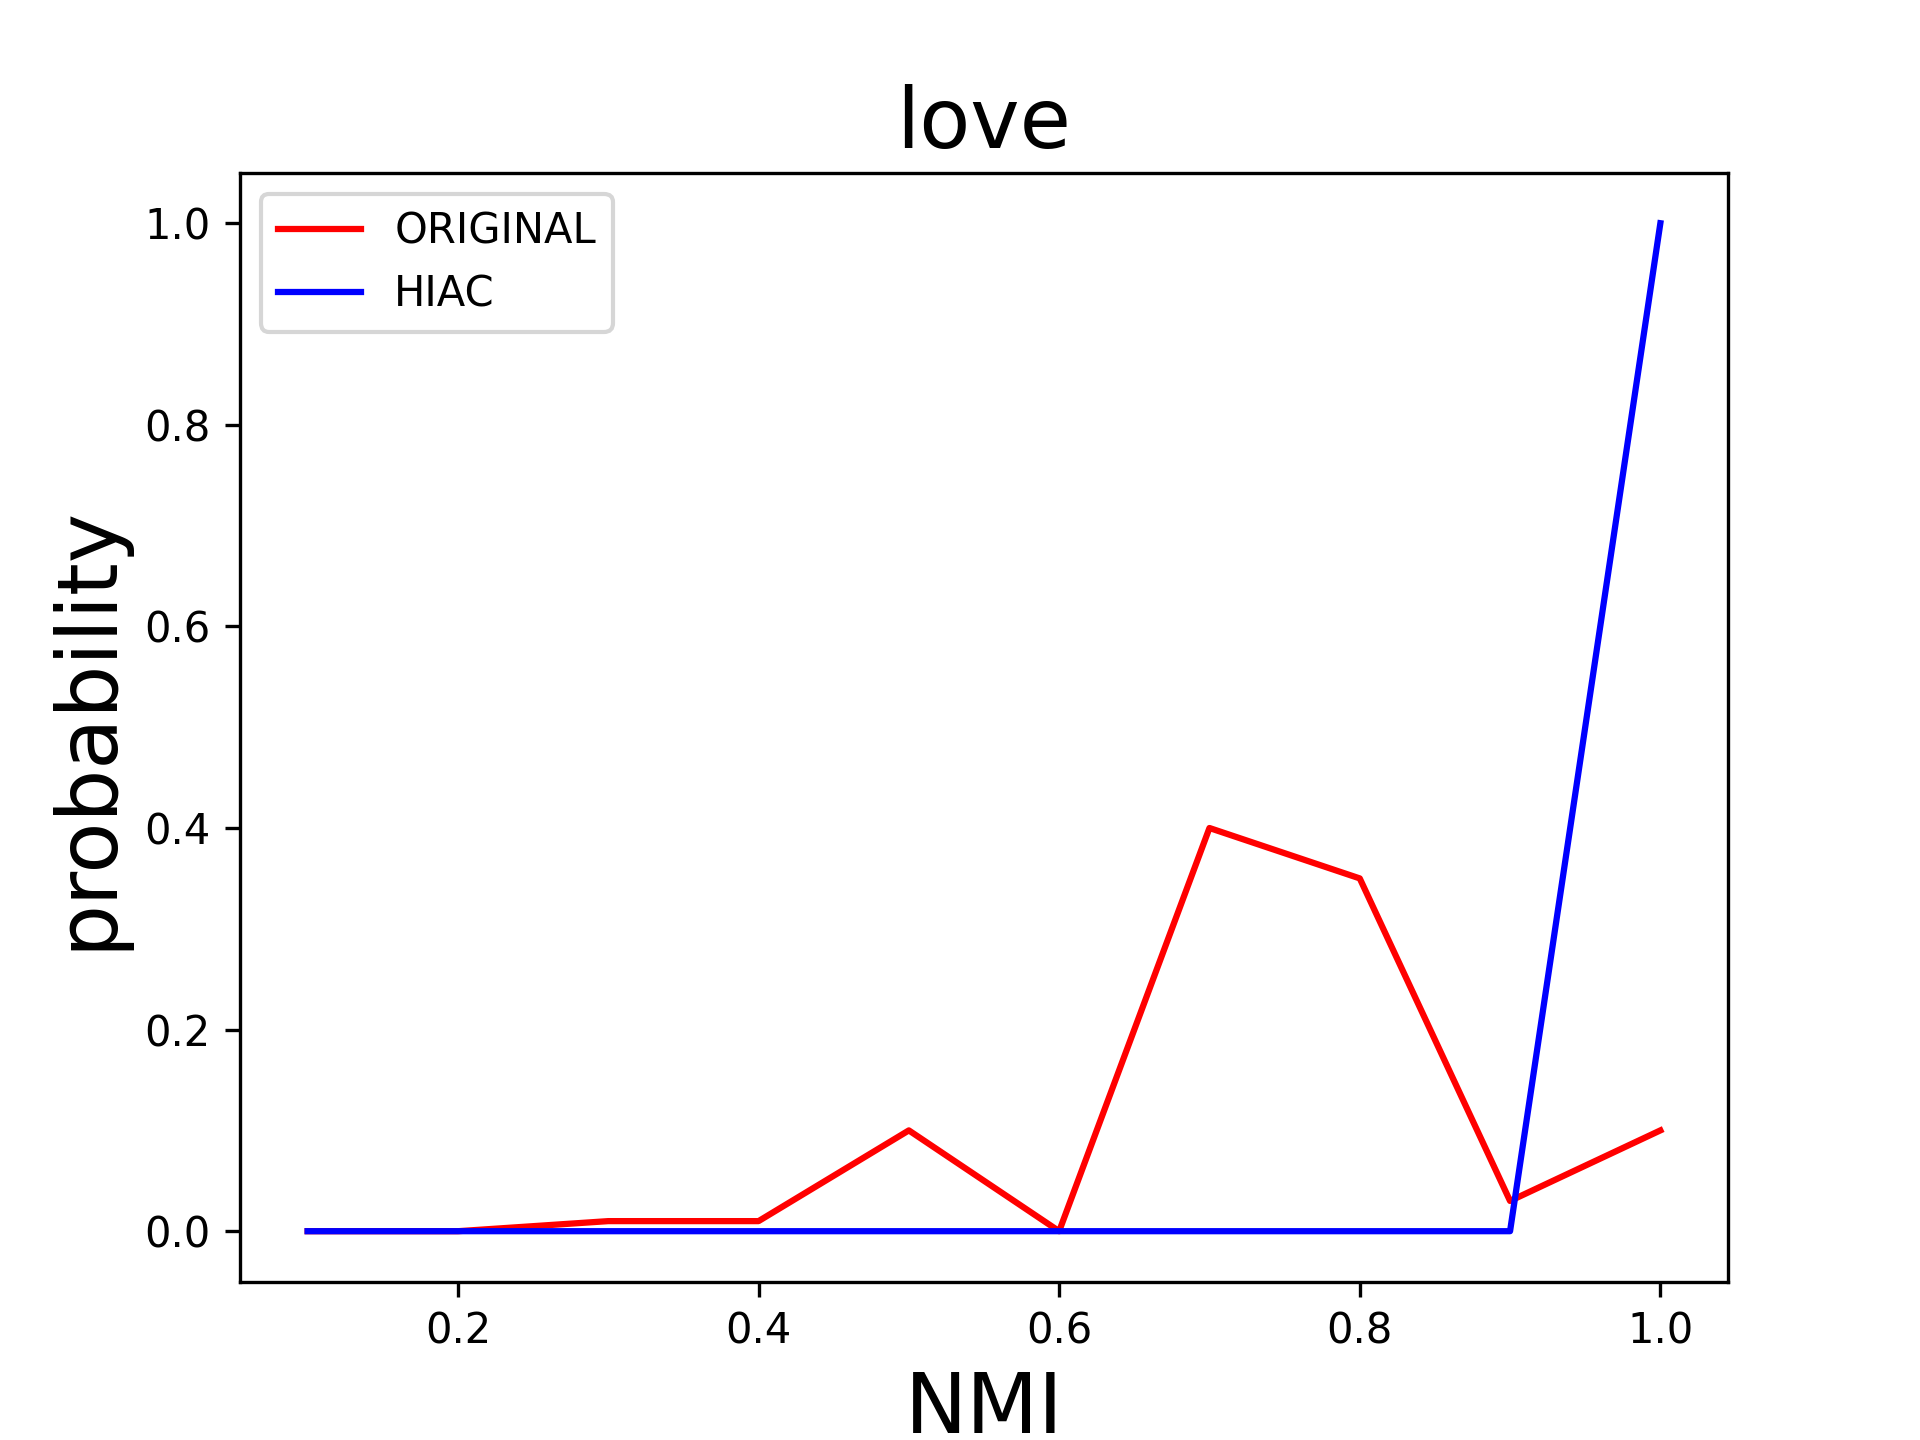

The table this chart was drawn from, first rows:
eps, min_samples, nmi, nmi_hiac
0.01376, 10, 1.0, 1.0
0.01376, 20, 1.0, 1.0
0.01376, 30, 1.0, 1.0
0.01376, 40, 1.0, 1.0
0.01376, 50, 1.0, 1.0
0.01376, 60, 1.0, 1.0
0.01376, 70, 1.0, 1.0
0.01376, 80, 1.0, 1.0
0.01376, 90, 1.0, 1.0
0.01376, 100, 1.0, 1.0
0.02752, 10, 0.7859, 1.0
0.02752, 20, 0.7859, 1.0
0.02752, 30, 0.7859, 1.0
0.02752, 40, 0.7859, 1.0
0.02752, 50, 0.7859, 1.0
0.02752, 60, 0.7859, 1.0
0.02752, 70, 0.7859, 1.0
0.02752, 80, 0.7859, 1.0
0.02752, 90, 0.7859, 1.0
0.02752, 100, 0.7859, 1.0
0.04128, 10, 0.7796, 1.0
0.04128, 20, 0.6644, 1.0
0.04128, 30, 0.7735, 1.0
0.04128, 40, 0.8353, 1.0
0.04128, 50, 0.7924, 1.0
0.04128, 60, 0.6916, 1.0
0.04128, 70, 0.7796, 1.0
0.04128, 80, 0.7796, 1.0
0.04128, 90, 0.7796, 1.0
0.04128, 100, 0.7796, 1.0
0.05505, 10, 0.8202, 1.0
0.05505, 20, 0.6728, 1.0
0.05505, 30, 0.6728, 1.0
0.05505, 40, 0.8432, 1.0
0.05505, 50, 0.6728, 1.0
0.05505, 60, 0.6728, 1.0
0.05505, 70, 0.6728, 1.0
0.05505, 80, 0.6728, 1.0
0.05505, 90, 0.6728, 1.0
0.05505, 100, 0.6728, 1.0
0.06881, 10, 0.6219, 1.0
0.06881, 20, 0.6408, 1.0
0.06881, 30, 0.6728, 1.0
0.06881, 40, 0.6686, 1.0
0.06881, 50, 0.6686, 1.0
0.06881, 60, 0.6686, 1.0
0.06881, 70, 0.6686, 1.0
0.06881, 80, 0.6686, 1.0
0.06881, 90, 0.6686, 1.0
0.06881, 100, 0.6686, 1.0
0.08257, 10, 0.3627, 1.0
0.08257, 20, 0.6297, 1.0
0.08257, 30, 0.6446, 1.0
0.08257, 40, 0.6446, 1.0
0.08257, 50, 0.6446, 1.0
0.08257, 60, 0.6446, 1.0
0.08257, 70, 0.6446, 1.0
0.08257, 80, 0.6446, 1.0
0.08257, 90, 0.6446, 1.0
0.08257, 100, 0.6446, 1.0
... 40 more rows
